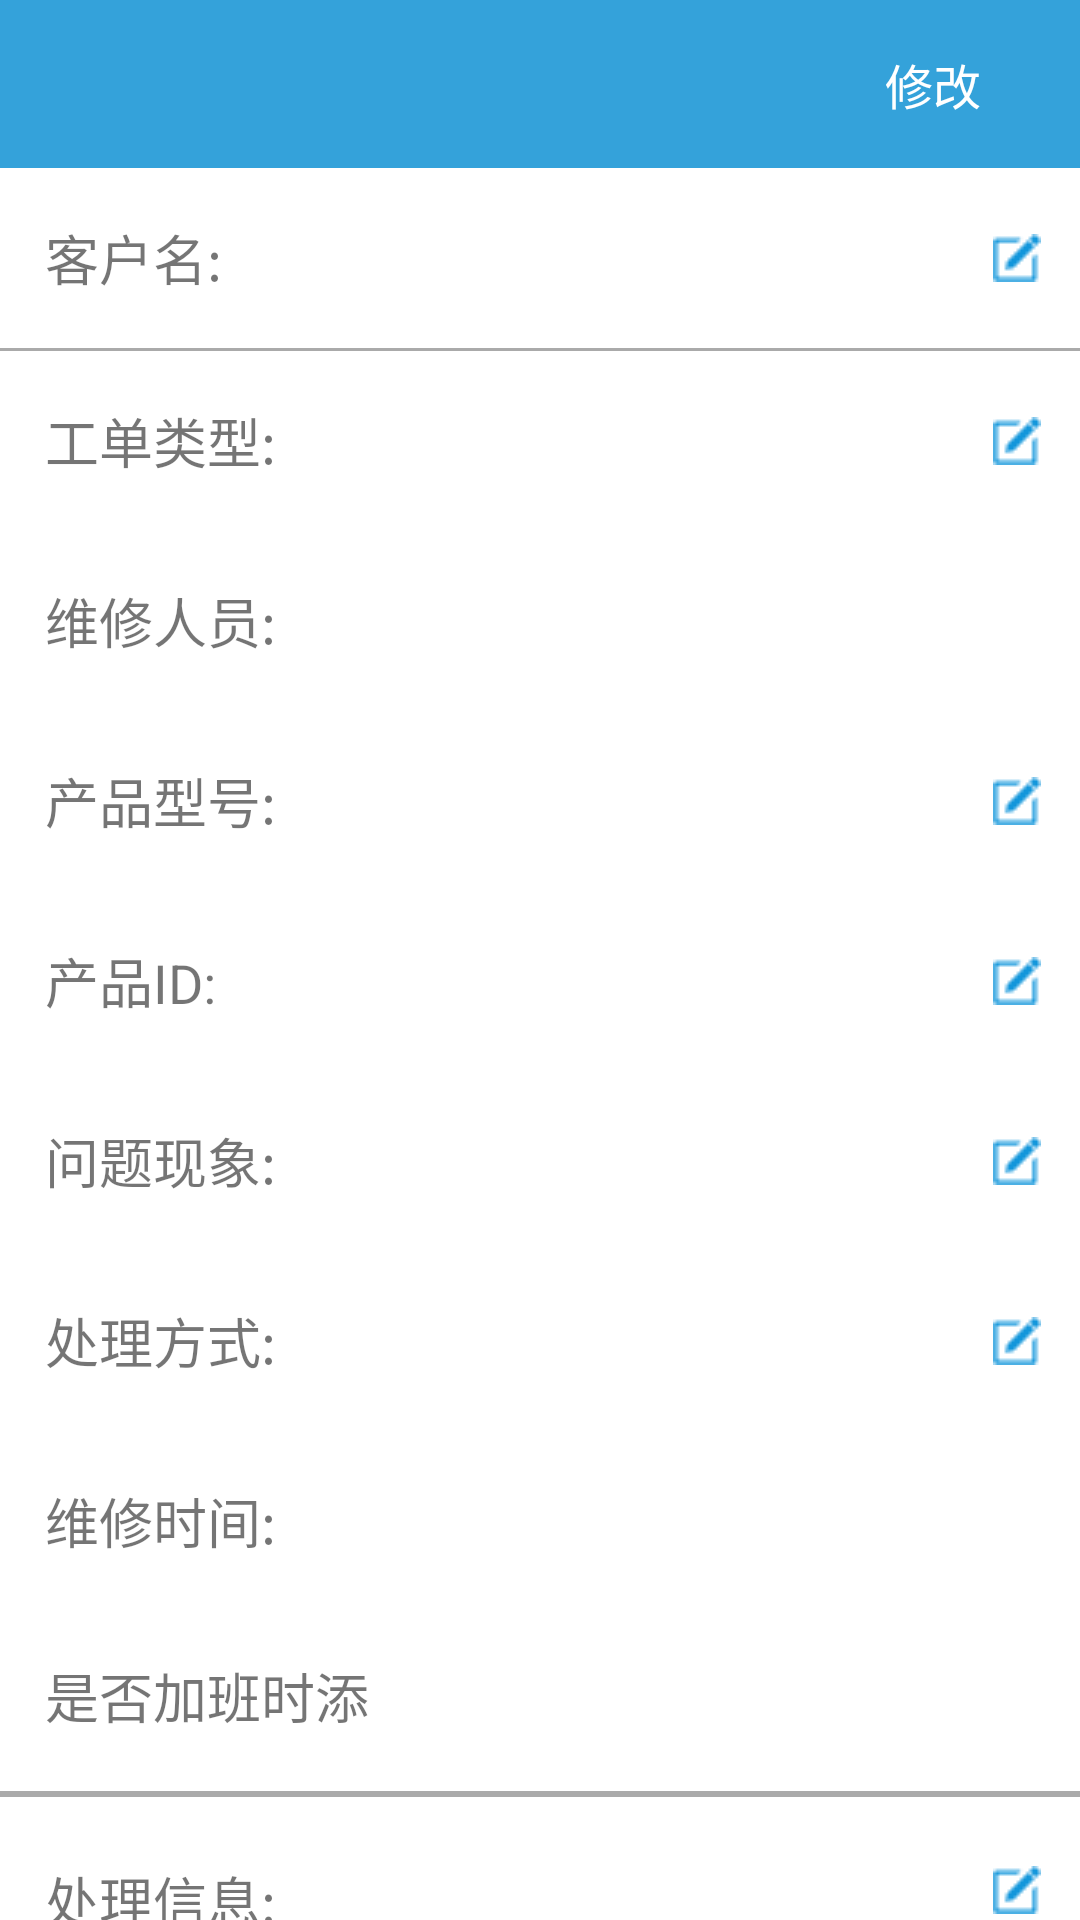

This screen was rendered from an Android layout file. Write that file and the resources it references.
<!-- AndroidManifest.xml: application theme AppTheme -->
<!-- res/layout/activity_work_order_detial.xml -->
<?xml version="1.0" encoding="utf-8"?>
<LinearLayout
    xmlns:android="http://schemas.android.com/apk/res/android"
    xmlns:app="http://schemas.android.com/apk/res-auto"
    xmlns:tools="http://schemas.android.com/tools"
    android:layout_width="match_parent"
    android:layout_height="match_parent"
    android:orientation="vertical"
    >

    <android.support.design.widget.AppBarLayout
        android:id="@+id/app_bar_work_order"
        android:layout_width="match_parent"
        android:layout_height="wrap_content"
        android:theme="@style/ThemeOverlay.AppCompat.Dark.ActionBar"
        >

        <android.support.v7.widget.Toolbar
            android:id="@+id/tool_bar_work_order"
            android:layout_width="match_parent"
            android:layout_height="?attr/actionBarSize"
            app:layout_scrollFlags="scroll|exitUntilCollapsed"
            >

            <android.support.v7.widget.AppCompatButton
                android:id="@+id/detial_alter"
                style="@style/Widget.AppCompat.Button.Borderless"
                android:layout_width="wrap_content"
                android:layout_height="match_parent"
                android:layout_gravity="right"
                android:layout_marginRight="5dp"
                android:gravity="center"
                android:text="@string/alter"
                android:textColor="#ffffff"
                android:textSize="16sp"
                />

            <android.support.v7.widget.AppCompatButton
                android:id="@+id/sumbit"
                style="@style/WrapNoPaddingButton"
                android:layout_width="wrap_content"
                android:layout_gravity="right"
                android:text="@string/submit"
                android:textSize="16sp"
                />

            <android.support.v7.widget.AppCompatButton
                android:id="@+id/cancle"
                style="@style/WrapNoPaddingButton"
                android:layout_width="wrap_content"
                android:layout_gravity="right"
                android:text="@string/cancle"
                android:textSize="18sp"
                />

        </android.support.v7.widget.Toolbar>


    </android.support.design.widget.AppBarLayout>

    <android.support.v4.widget.NestedScrollView
        android:layout_width="match_parent"
        android:layout_height="match_parent"
        app:layout_behavior="@string/appbar_scrolling_view_behavior">

        <LinearLayout
            android:layout_width="match_parent"
            android:layout_height="match_parent"
            android:orientation="vertical"
            >

            <LinearLayout
                style="@style/LinerLayoutStyleDetial">

                <TextView
                    style="@style/TextViewLeftStyle"
                    android:text="@string/consumer_name"
                    />

                <TextView
                    android:id="@+id/consumer_name"
                    style="@style/TextViewRightStyle"
                    android:text=""
                    />

                <ImageButton
                    android:id="@+id/alert_consumer_name"
                    android:layout_width="32dp"
                    android:layout_height="32dp"
                    android:backgroundTint="#00ffffff"
                    android:src="@drawable/alter_blue"
                    />
            </LinearLayout>

            <ImageView
                android:layout_width="match_parent"
                android:layout_height="1dp"
                android:background="@android:color/darker_gray"
                />

            <LinearLayout
                style="@style/LinerLayoutStyleDetial">

                <TextView
                    style="@style/TextViewLeftStyle"
                    android:text="@string/woke_order_type"
                    />

                <TextView
                    android:id="@+id/woke_order_type"
                    style="@style/TextViewRightStyle"
                    android:text=""
                    />

                <ImageButton
                    android:id="@+id/alert_woke_order_type"
                    android:layout_width="32dp"
                    android:layout_height="32dp"
                    android:backgroundTint="#00ffffff"
                    android:src="@drawable/alter_blue"
                    />
            </LinearLayout>


            <LinearLayout
                style="@style/LinerLayoutStyleDetial">

                <TextView
                    style="@style/TextViewLeftStyle"
                    android:text="@string/serviceman"
                    />

                <TextView
                    android:id="@+id/serviceman"
                    style="@style/TextViewRightStyle"
                    android:text=""
                    />

            </LinearLayout>

            <LinearLayout
                style="@style/LinerLayoutStyleDetial">

                <TextView
                    style="@style/TextViewLeftStyle"
                    android:text="@string/product_model"
                    />

                <TextView
                    android:id="@+id/product_model"
                    style="@style/TextViewRightStyle"
                    android:text=""
                    />

                <ImageButton
                    android:id="@+id/alert_product_model"
                    android:layout_width="32dp"
                    android:layout_height="32dp"
                    android:backgroundTint="#00ffffff"
                    android:src="@drawable/alter_blue"
                    />
            </LinearLayout>

            <LinearLayout
                style="@style/LinerLayoutStyleDetial">

                <TextView
                    style="@style/TextViewLeftStyle"
                    android:text="@string/product_id"
                    />

                <TextView
                    android:id="@+id/product_id"
                    style="@style/TextViewRightStyle"
                    android:text=""
                    />

                <ImageButton
                    android:id="@+id/alert_product_id"
                    android:layout_width="32dp"
                    android:layout_height="32dp"
                    android:backgroundTint="#00ffffff"
                    android:src="@drawable/alter_blue"
                    />
            </LinearLayout>

            <LinearLayout
                style="@style/LinerLayoutStyleDetial">

                <TextView
                    style="@style/TextViewLeftStyle"
                    android:text="@string/troubles"
                    />

                <TextView
                    android:id="@+id/troubles"
                    style="@style/TextViewRightStyle"
                    android:text=""
                    />

                <ImageButton
                    android:id="@+id/alert_troubles"
                    android:layout_width="32dp"
                    android:layout_height="32dp"
                    android:backgroundTint="#00ffffff"
                    android:src="@drawable/alter_blue"
                    />
            </LinearLayout>

            <LinearLayout
                style="@style/LinerLayoutStyleDetial">

                <TextView
                    style="@style/TextViewLeftStyle"
                    android:text="@string/handle_ways"
                    />

                <TextView
                    android:id="@+id/handle_ways"
                    style="@style/TextViewRightStyle"
                    android:text=""
                    />

                <ImageButton
                    android:id="@+id/alert_handle_ways"
                    android:layout_width="32dp"
                    android:layout_height="32dp"
                    android:backgroundTint="#00ffffff"
                    android:src="@drawable/alter_blue"
                    />
            </LinearLayout>

            <LinearLayout
                style="@style/LinerLayoutStyleDetial">

                <TextView
                    style="@style/TextViewLeftStyle"
                    android:text="@string/service_date"
                    />

                <TextView
                    android:id="@+id/date"
                    style="@style/TextViewRightStyle"
                    android:text=""
                    />

            </LinearLayout>

            <LinearLayout
                style="@style/LinerLayoutStyleDetial">

                <TextView
                    style="@style/TextViewLeftStyle"
                    android:text="@string/is_extra_work_add"
                    />

                <TextView
                    android:id="@+id/work_state"
                    style="@style/TextViewRightStyle"
                    android:text=""
                    />

            </LinearLayout>

            <ImageView
                android:layout_width="match_parent"
                android:layout_height="2dp"
                android:background="@android:color/darker_gray"
                />

            <LinearLayout
                style="@style/LinerLayoutStyleDetial"
                android:layout_height="wrap_content"
                android:paddingBottom="15dp"
                android:paddingTop="15dp"
                >

                <TextView
                    style="@style/TextViewLeftStyle"
                    android:gravity="top|left"
                    android:paddingTop="5dp"
                    android:text="@string/handle_msgs"
                    />

                <TextView
                    android:id="@+id/handle_msgs"
                    style="@style/TextViewRightStyle"
                    android:layout_height="wrap_content"
                    android:gravity="top|center"
                    android:minHeight="30dp"
                    android:paddingTop="5dp"
                    />

                <ImageButton
                    android:id="@+id/alert_handle_msgs"
                    android:layout_width="32dp"
                    android:layout_height="32dp"
                    android:backgroundTint="#00ffffff"
                    android:src="@drawable/alter_blue"
                    />
            </LinearLayout>

            <LinearLayout
                style="@style/LinerLayoutStyleDetial"
                android:layout_height="wrap_content"
                android:paddingTop="5dp"
                >

                <TextView
                    style="@style/TextViewLeftStyle"
                    android:gravity="top|left"
                    android:paddingTop="5dp"
                    android:text="@string/work_iamge"
                    />

                <ImageView
                    android:id="@+id/work_image"
                    style="@style/TextViewRightStyle"
                    android:layout_height="150dp"
                    android:gravity="top|center"
                    android:visibility="gone"
                    android:paddingBottom="10dp"
                    />
            </LinearLayout>


        </LinearLayout>
    </android.support.v4.widget.NestedScrollView>
</LinearLayout>
<!-- resources referenced by this layout -->
<resources>
  <!-- drawable alter_blue: png bitmap (drawable, 315 bytes) -->
  <string name="alter">修改</string>
  <string name="cancle">取消</string>
  <string name="consumer_name">客户名:</string>
  <string name="handle_msgs">处理信息:</string>
  <string name="handle_ways">处理方式:</string>
  <string name="is_extra_work_add">是否加班时添加：</string>
  <string name="product_id">产品ID:</string>
  <string name="product_model">产品型号:</string>
  <string name="service_date">维修时间:</string>
  <string name="serviceman">维修人员:</string>
  <string name="submit">提交</string>
  <string name="troubles">问题现象:</string>
  <string name="woke_order_type">工单类型:</string>
  <string name="work_iamge">现场图片：</string>
  <style name="LinerLayoutStyleDetial">
          <item name="android:layout_width">match_parent</item>
          <item name="android:layout_height">60dp</item>
          <item name="android:orientation">horizontal</item>
          <item name="android:gravity">center_vertical</item>
          <item name="android:paddingLeft">15dp</item>
          <item name="android:paddingRight">5dp</item>
      </style>
  <style name="TextViewLeftStyle">
          <item name="android:layout_width">0dp</item>
          <item name="android:layout_height">30dp</item>
          <item name="android:gravity">left|center_vertical</item>
          <item name="android:textSize">18sp</item>
          <item name="android:layout_weight">1.4</item>
      </style>
  <style name="TextViewRightStyle">
          <item name="android:layout_width">0dp</item>
          <item name="android:layout_height">30dp</item>
          <item name="android:gravity">right|center_vertical</item>
          <item name="android:textSize">18sp</item>
          <item name="android:layout_weight">2</item>
      </style>
  <style name="WrapNoPaddingButton">
          <item name="android:layout_height">wrap_content</item>
          <item name="android:layout_width">38dp</item>
          <item name="android:backgroundTint">@color/colorPrimary</item>
          <item name="android:padding">0dp</item>
          <item name="android:textSize">12sp</item>
          <item name="android:textColor">@android:color/white</item>
          <item name="android:visibility">gone</item>
      </style>
  <style name="AppTheme" parent="Theme.AppCompat.Light.NoActionBar">
          
          <item name="colorPrimary">#34A2DA</item>
          <item name="colorPrimaryDark">#1785C6</item>
          <item name="colorAccent">#a7d84c</item>
          <item name="android:windowBackground">@android:color/white</item>
  
          <item name="windowActionBar">false</item>
          <item name="windowNoTitle">true</item>
  
          <item name="actionOverflowMenuStyle">@style/PJMenuStyle</item>
  
          <item name="android:activityOpenEnterAnimation">@android:anim/slide_in_left</item>
          <item name="android:activityOpenExitAnimation">@android:anim/slide_out_right</item>
          <item name="android:activityCloseEnterAnimation">@android:anim/slide_in_left</item>
          <item name="android:activityCloseExitAnimation">@android:anim/slide_out_right</item>
  
  
      </style>
  <color name="colorPrimary">#3eb6cf</color>
  <style name="PJMenuStyle" parent="@style/Widget.AppCompat.Light.PopupMenu.Overflow">
          <item name="overlapAnchor">false</item>
          <item name="android:popupBackground">?attr/colorPrimary</item>
  
          <item name="android:dropDownVerticalOffset">56dip</item>
      </style>
</resources>
